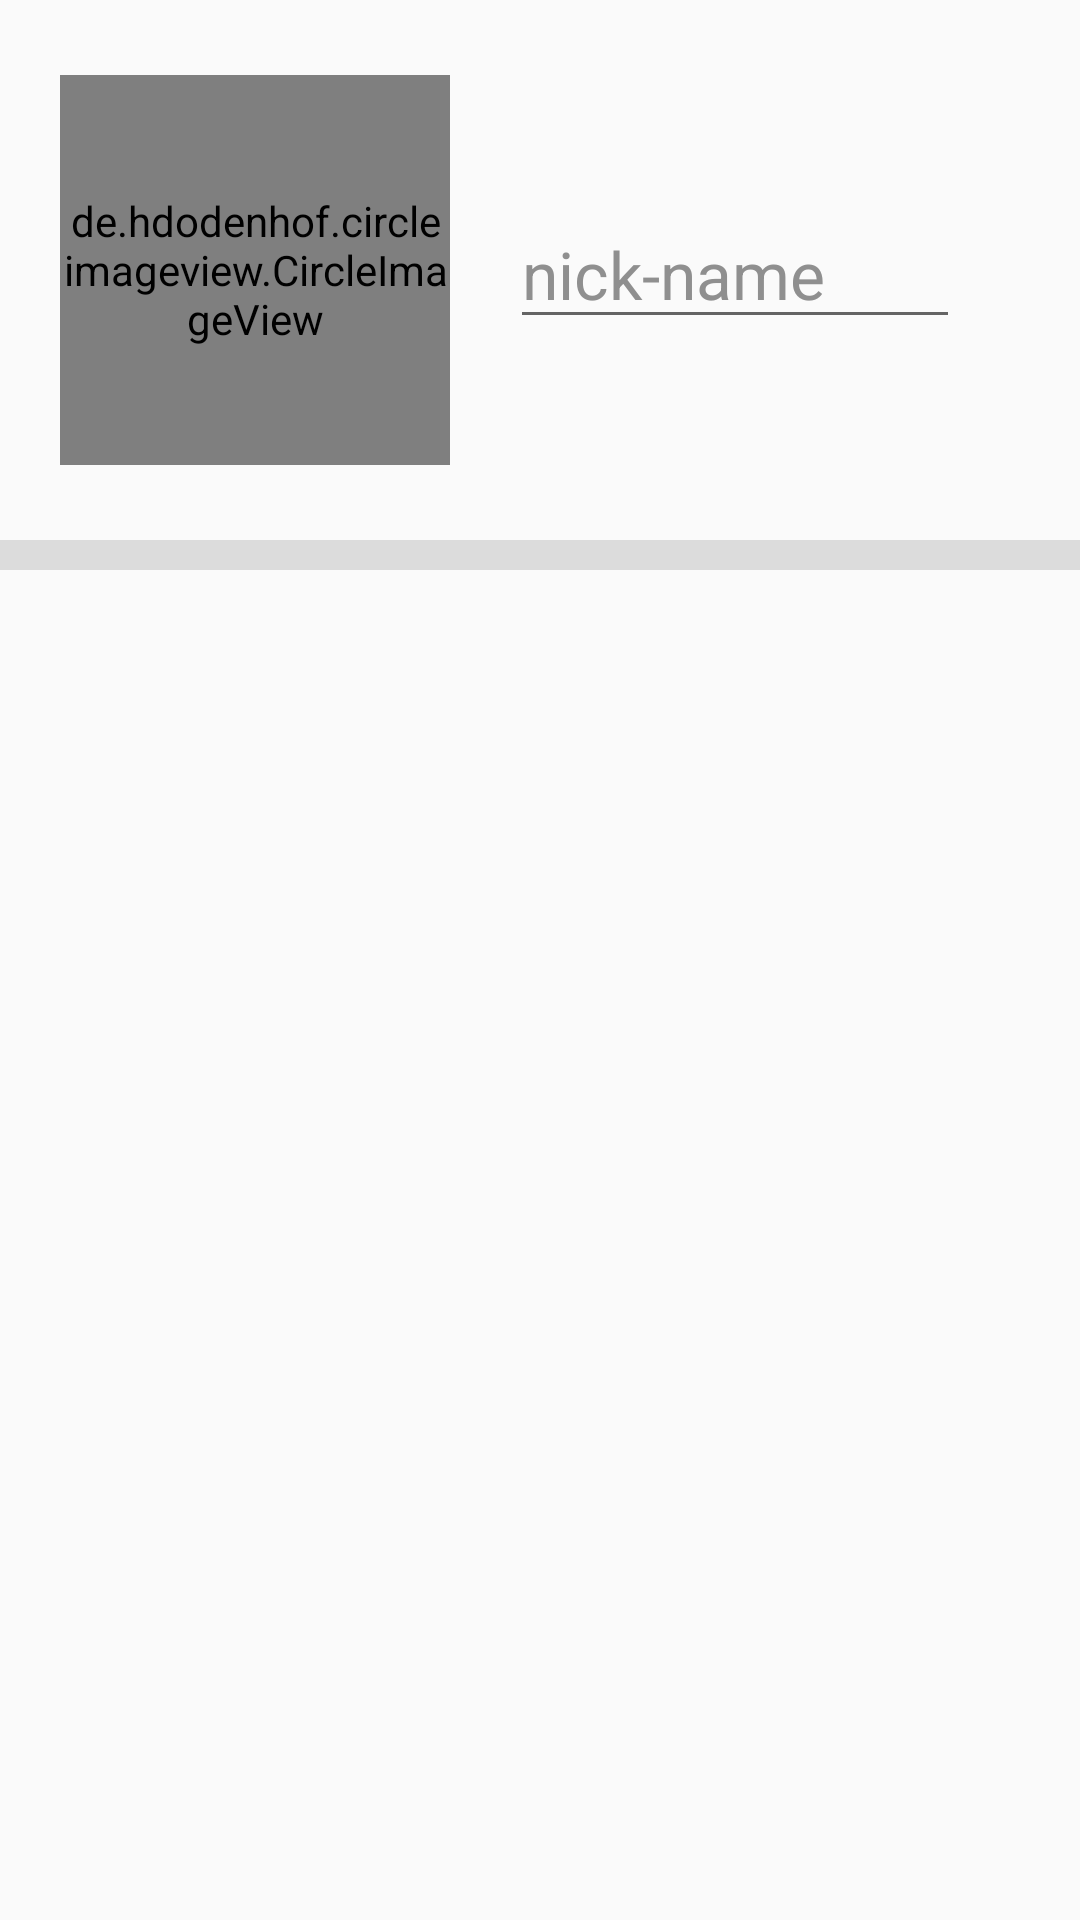

Reconstruct the res/layout file that produces this screen, plus the resources it refers to.
<!-- AndroidManifest.xml: application theme AppTheme -->
<!-- res/layout/fragment_myinfo.xml -->
<?xml version="1.0" encoding="utf-8"?>
<LinearLayout xmlns:android="http://schemas.android.com/apk/res/android"
    xmlns:app="http://schemas.android.com/apk/res-auto"
    xmlns:tools="http://schemas.android.com/tools"
    android:id="@+id/linearLayout_Myinfo"
    android:layout_width="match_parent"
    android:layout_height="match_parent"
    android:orientation="vertical"
    tools:context=".FragmentMyinfo">

    <LinearLayout
        android:layout_width="match_parent"
        android:layout_height="180dp"
        android:orientation="horizontal">

        <de.hdodenhof.circleimageview.CircleImageView
            android:id="@+id/imageView2"
            android:layout_width="130dp"
            android:layout_height="130dp"
            android:layout_gravity="center"
            android:layout_marginLeft="20dp"
            android:background="#00E696"

            android:src="@drawable/ic_baseline_perm_identity_24" />

        <EditText
            android:id="@+id/editTextNickName"
            android:layout_marginLeft="20dp"
            android:layout_width="150dp"
            android:layout_height="wrap_content"
            android:layout_gravity="center"
            android:ems="10"
            android:inputType="textPersonName"
            android:text="nick-name"
            android:textColor="#8F8F8F"
            android:drawableRight="@drawable/pencil"
            android:textAppearance="@style/TextAppearance.AppCompat.Large" />



    </LinearLayout>

    <View style = "@style/Divider10"/>


    <ListView
        android:id="@+id/listView_Myinfo"
        android:layout_width="match_parent"
        android:layout_height="match_parent">

    </ListView>
</LinearLayout>
<!-- resources referenced by this layout -->
<resources>
  <style name="Divider10">
          <item name="android:layout_width">match_parent</item>
          <item name="android:layout_height">10dp</item>
          <item name="android:background">?android:attr/listDivider</item>
      </style>
  <style name="AppTheme" parent="Theme.AppCompat.Light.DarkActionBar">
          
          <item name="colorPrimary">@color/colorPrimary</item>
          <item name="colorPrimaryDark">@color/colorPrimaryDark</item>
  
          <item name="colorAccent">@color/colorAccent</item>
  
      </style>
  <!-- not gathered from this repository: default colours our renderer supplied (Android Studio template values) -->
  <color name="colorPrimary">#FF6200EE</color>
  <color name="colorPrimaryDark">#FF3700B3</color>
  <color name="colorAccent">#FF03DAC5</color>
</resources>
